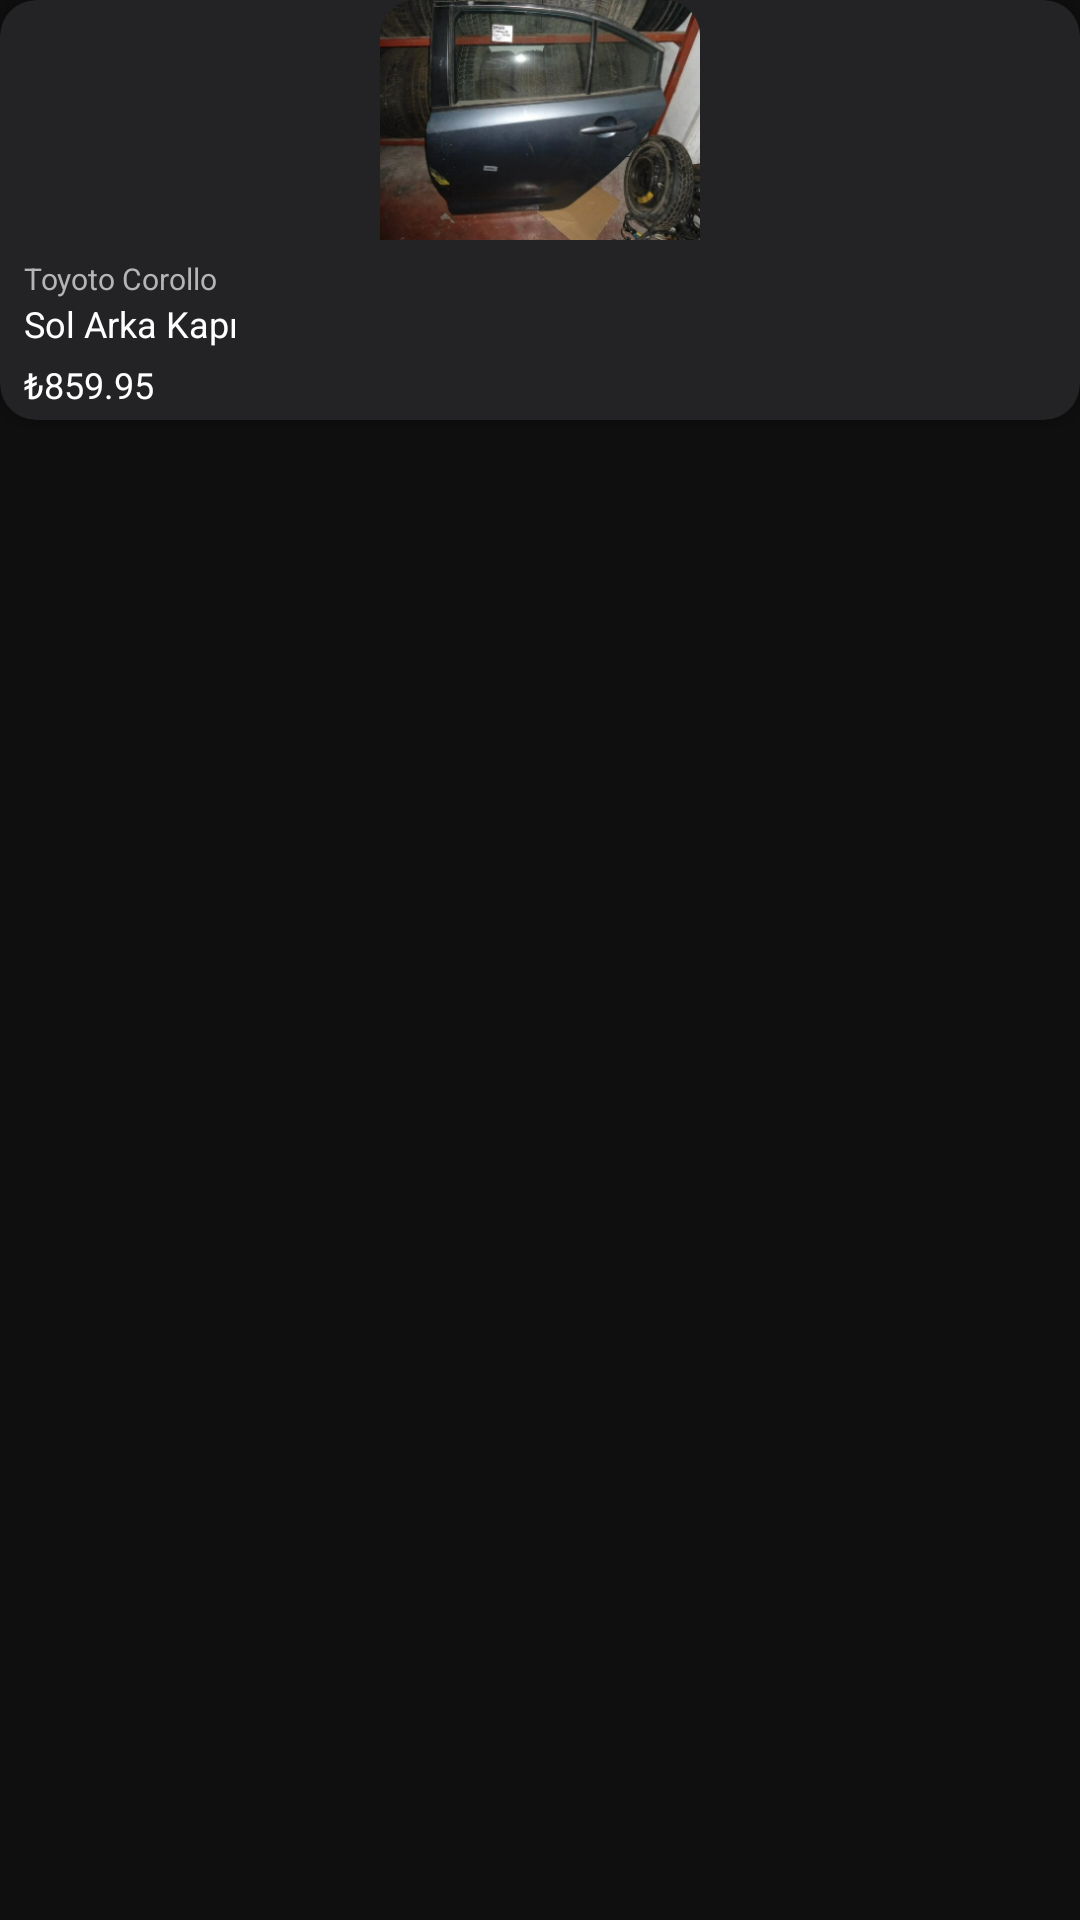

Reconstruct the res/layout file that produces this screen, plus the resources it refers to.
<!-- AndroidManifest.xml: application theme Theme.Elephantapps_Sprint1 -->
<!-- res/layout/featured_products_item_layout.xml -->
<?xml version="1.0" encoding="utf-8"?>
<RelativeLayout xmlns:android="http://schemas.android.com/apk/res/android"
    android:layout_width="match_parent"
    android:layout_height="wrap_content"
    xmlns:app="http://schemas.android.com/apk/res-auto"
    android:background="@color/background"
    android:layout_marginHorizontal="12dp"
    android:layout_marginVertical="12dp">

    <androidx.cardview.widget.CardView
        android:layout_width="match_parent"
        android:layout_height="140dp"
        android:foreground="?android:attr/selectableItemBackground"
        app:cardCornerRadius="12dp"
        app:cardElevation="4dp"

        app:cardBackgroundColor="@color/dark_grey">

        <LinearLayout
            android:layout_width="match_parent"
            android:layout_height="wrap_content"
            android:orientation="vertical"
            >

            <ImageView
                android:id="@+id/iv_product"
                android:layout_width="match_parent"
                android:layout_height="80dp"
                android:src="@drawable/mask_group"
                android:scaleType="fitCenter"
                android:layout_gravity="center"
                android:adjustViewBounds="true"/>

            <TextView
                android:id="@+id/txt_brand_name"
                android:layout_width="match_parent"
                android:layout_height="wrap_content"
                android:text="Toyoto Corollo"
                android:textSize="10sp"
                android:layout_marginStart="8dp"
                android:layout_marginTop="6dp"
                android:textColor="@color/light_grey"/>

            <TextView
                android:id="@+id/txt_title"
                android:layout_width="match_parent"
                android:layout_height="wrap_content"
                android:text="Sol Arka Kapı"
                android:textSize="12sp"
                android:layout_marginStart="8dp"
                android:textColor="@color/light"/>

            <TextView
                android:id="@+id/txt_price"
                android:layout_width="match_parent"
                android:layout_height="wrap_content"
                android:text="₺859.95"
                android:textSize="12sp"
                android:layout_marginTop="4dp"
                android:layout_marginStart="8dp"
                android:textColor="@color/light"/>
        </LinearLayout>
    </androidx.cardview.widget.CardView>

</RelativeLayout>
<!-- resources referenced by this layout -->
<resources>
  <color name="background">#0F0F0F</color>
  <color name="dark_grey">#232326</color>
  <color name="light">#FFFFFF</color>
  <color name="light_grey">#B5B5B5</color>
  <!-- drawable mask_group: png bitmap (drawable, 135063 bytes) -->
  <style name="Theme.Elephantapps_Sprint1" parent="Base.Theme.Elephantapps_Sprint1" />
  <style name="Base.Theme.Elephantapps_Sprint1" parent="Theme.Material3.Light.NoActionBar">
          
          <item name="colorPrimary">@color/background</item>
          <item name="android:editTextColor">@android:color/white</item>
          <item name="android:textColorHint">@android:color/white</item>
          <item name="android:windowBackground">@color/background</item>
          <item name="android:windowIsTranslucent">true</item>
      </style>
</resources>
